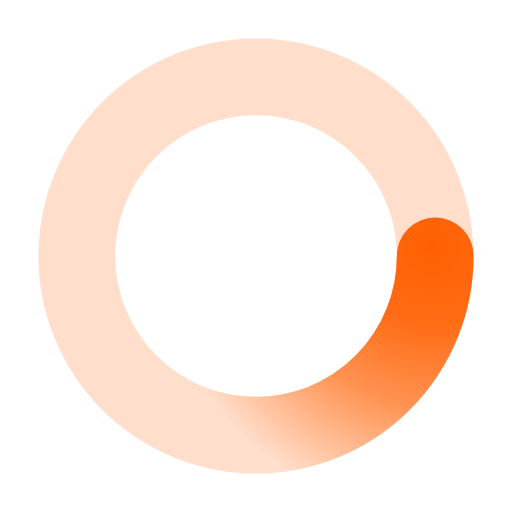
t = 0.00 s
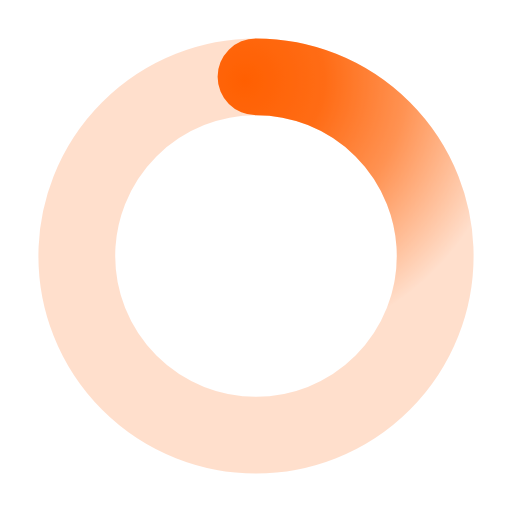
t = 0.73 s
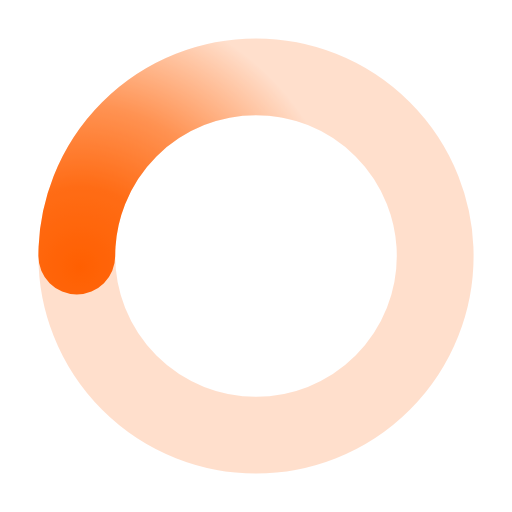
t = 1.45 s
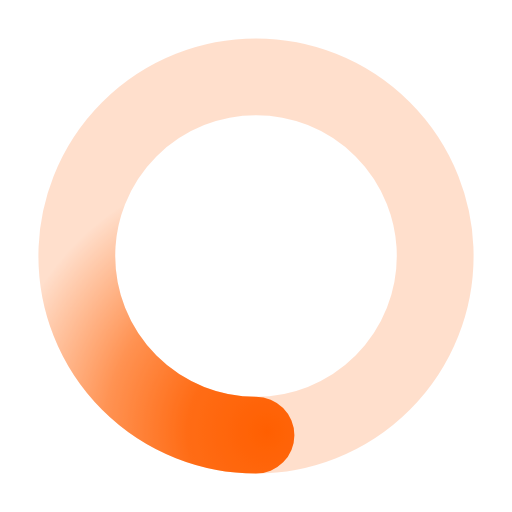
t = 2.18 s

The animated SVG that drew these frames (rendered in a browser with its animation timeline set to each time). Animation: 1 SMIL element (animateTransform=1); one cycle of 2.90 s, repeats indefinitely.

﻿<svg xmlns='http://www.w3.org/2000/svg' viewBox='0 0 200 200'><radialGradient id='a10' cx='.66' fx='.66' cy='.3125' fy='.3125' gradientTransform='scale(1.5)'><stop offset='0' stop-color='#FF6002'></stop><stop offset='.3' stop-color='#FF6002' stop-opacity='.9'></stop><stop offset='.6' stop-color='#FF6002' stop-opacity='.6'></stop><stop offset='.8' stop-color='#FF6002' stop-opacity='.3'></stop><stop offset='1' stop-color='#FF6002' stop-opacity='0'></stop></radialGradient><circle transform-origin='center' fill='none' stroke='url(#a10)' stroke-width='30' stroke-linecap='round' stroke-dasharray='200 1000' stroke-dashoffset='0' cx='100' cy='100' r='70'><animateTransform type='rotate' attributeName='transform' calcMode='spline' dur='2.9' values='360;0' keyTimes='0;1' keySplines='0 0 1 1' repeatCount='indefinite'></animateTransform></circle><circle transform-origin='center' fill='none' opacity='.2' stroke='#FF6002' stroke-width='30' stroke-linecap='round' cx='100' cy='100' r='70'></circle></svg>